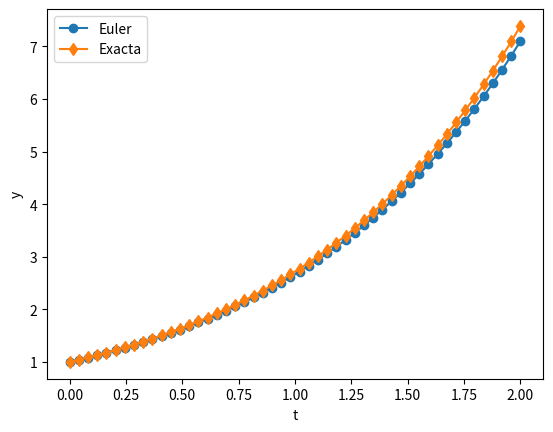

Python code for this plot:
import numpy as np
import matplotlib.pyplot as plt

def euler(f, t, y0):
    """
    Método de euler explicito para y' = f(t,y) con y(a) = y0
    """
    n = len(t)
    y = np.zeros(n)
    h = (t[-1] - t[0]) / (n - 1)
    y[0] = y0
    for i in range(n - 1):
        y[i + 1] = y[i] + h * f(t[i], y[i])
    return y


if __name__ == "__main__":
    f = lambda t, y: y
    a, b = 0, 2
    N = 50
    t = np.linspace(a, b, N)
    y = euler(f, t, 1.0)
    plt.plot(t,y, "o-", label="Euler")
    plt.plot(t, np.exp(t), "d-", label="Exacta")
    plt.xlabel("t")
    plt.ylabel("y")
    plt.legend()
    plt.show()
